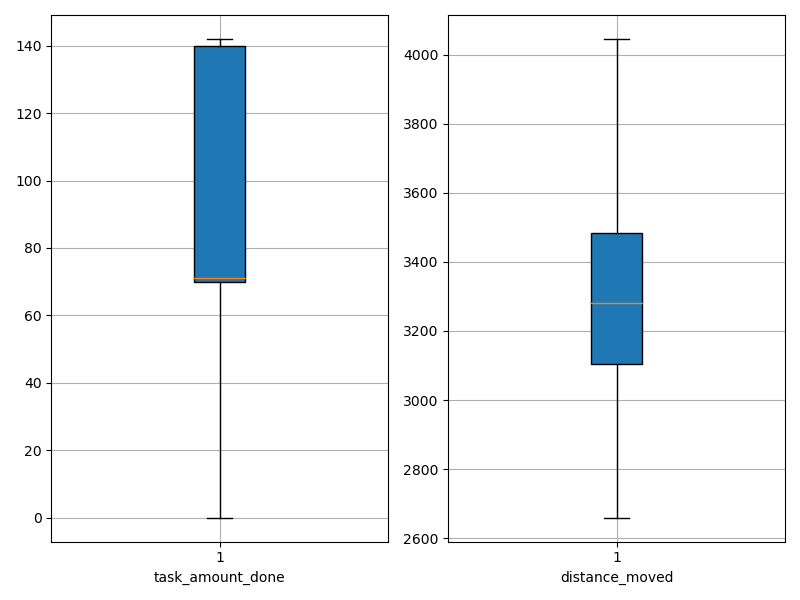

The table this chart was drawn from, first rows:
agent_id, task_amount_done, distance_moved
0, 140.0, 3307
1, 71.0, 2821
2, 140.0, 3260
3, 71.0, 3120
4, 69.0, 3307
5, 69.0, 3271
6, 141.0, 3015
7, 71.0, 3379
8, 69.0, 3333
9, 139.0, 2669
10, 139.0, 2873
11, 0.0, 3976
12, 71.0, 3447
13, 138.0, 3113
14, 70.0, 3714
15, 70.0, 3339
16, 140.0, 3074
17, 71.0, 3176
18, 141.0, 3294
19, 70.0, 3675
20, 0.0, 4045
21, 141.0, 3135
22, 141.0, 3420
23, 140.0, 3205
24, 69.0, 3494
25, 70.0, 3511
26, 71.0, 2761
27, 71.0, 3684
28, 139.0, 3237
29, 68.0, 2880
30, 70.0, 3722
31, 69.0, 2660
32, 70.0, 3706
33, 139.0, 3332
34, 140.0, 3185
35, 141.0, 2852
36, 140.0, 3246
37, 142.0, 2897
38, 70.0, 3480
39, 69.0, 3721
